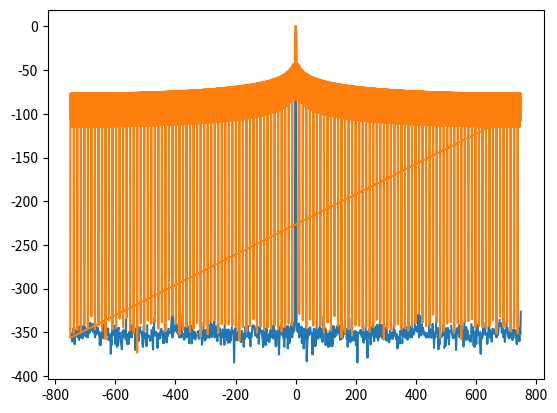

Reproduce this figure in Python.
import numpy as np
from matplotlib import pyplot as plt

"""
Description:
Make sure the windowing effects are well-understood

Date:
3/9/2021

[redacted]

Institution: Scripps Institution of Oceanography, UC San Diego
"""


from scipy.signal.windows import get_window

window_len = 1024
N_fft = 4*8096
hamm = get_window('hamming', window_len)

transfer_func = np.fft.fft(hamm)
freqs = np.fft.fftfreq(window_len, 1/1500)

transfer_func = np.square(abs(transfer_func))
transfer_func /= np.max(transfer_func)
trans_db = 10*np.log10(transfer_func)

plt.figure()
plt.plot(freqs, trans_db)


hamm_pad = np.pad(hamm, (0, N_fft-window_len),'constant')
transfer_func = np.fft.fft(hamm_pad)
freqs = np.fft.fftfreq(N_fft, 1/1500)

transfer_func = np.square(abs(transfer_func))
transfer_func /= np.max(transfer_func)
trans_db = 10*np.log10(transfer_func)

plt.plot(freqs, trans_db)
plt.show()
